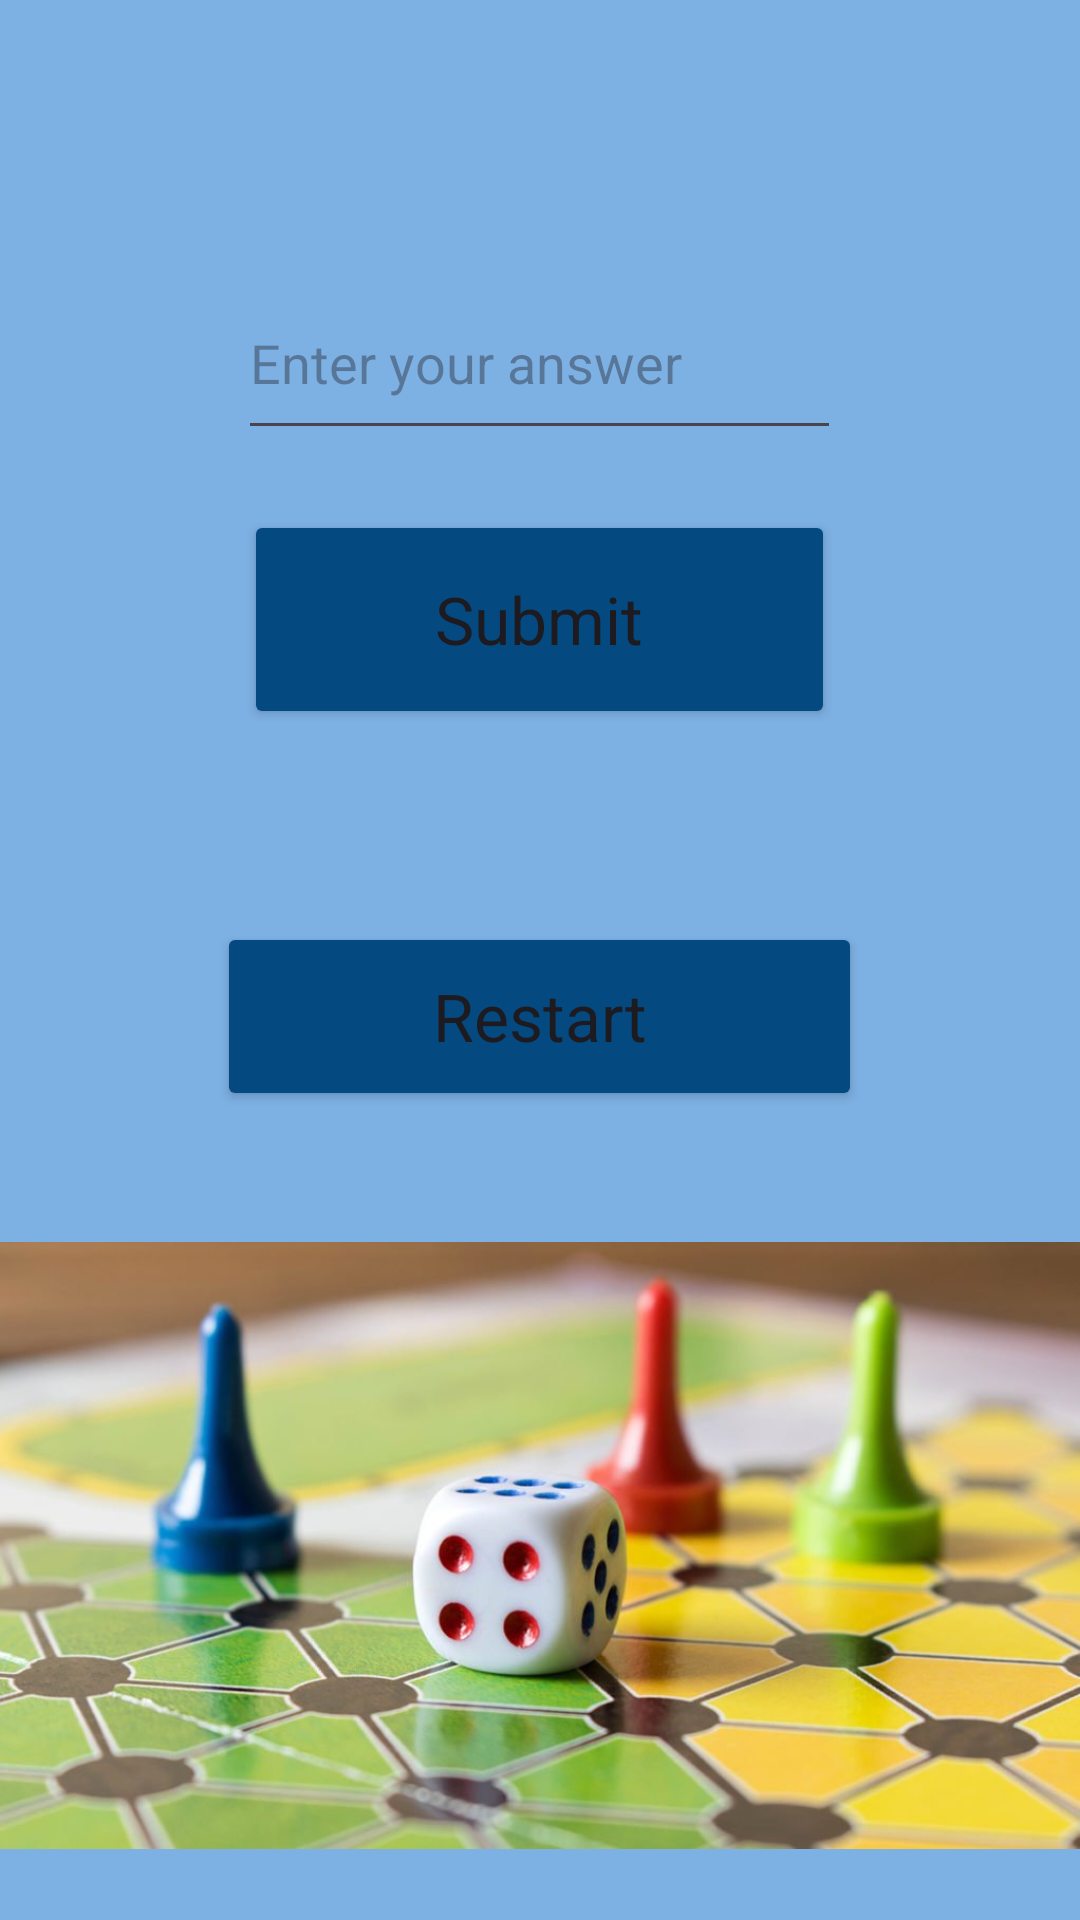

Layout XML and referenced resources for this Android screen:
<!-- AndroidManifest.xml: application theme Theme.TapOn -->
<!-- res/layout/activity_addition.xml -->
<?xml version="1.0" encoding="utf-8"?>
<RelativeLayout xmlns:android="http://schemas.android.com/apk/res/android"
    xmlns:app="http://schemas.android.com/apk/res-auto"
    xmlns:tools="http://schemas.android.com/tools"
    android:layout_width="match_parent"
    android:layout_height="match_parent"
    android:background="@color/background_color"
    tools:context=".AdditionGameActivity">

    <TextView
        android:id="@+id/additionQuestionTextView"
        android:layout_width="wrap_content"
        android:layout_height="wrap_content"
        android:layout_centerHorizontal="true"
        android:layout_marginTop="50dp"
        android:text=""
        android:textAppearance="@style/TextAppearance.AppCompat.Body2" />


    <EditText
        android:id="@+id/answerEditText"
        android:layout_width="201dp"
        android:layout_height="61dp"
        android:layout_below="@id/additionQuestionTextView"
        android:layout_centerHorizontal="true"
        android:layout_marginTop="20dp"
        android:hint="@string/enter_your_answer"
        android:inputType="number" />

    <Button
        android:id="@+id/submitAnswerButton"
        android:layout_width="197dp"
        android:layout_height="73dp"
        android:layout_below="@id/answerEditText"
        android:layout_centerHorizontal="true"
        android:layout_marginTop="20dp"
        android:backgroundTint="#044A81"
        android:text="@string/submith"
        android:textAppearance="@style/TextAppearance.AppCompat.Large" />

    <TextView
        android:id="@+id/resultTextView"
        android:layout_width="wrap_content"
        android:layout_height="wrap_content"
        android:layout_below="@id/submitAnswerButton"
        android:layout_centerHorizontal="true"
        android:layout_marginTop="20dp"
        android:text=""
        android:textSize="18sp"/>

    <Button
        android:id="@+id/restartButton"
        android:layout_width="215dp"
        android:layout_height="63dp"
        android:layout_below="@id/resultTextView"
        android:layout_centerHorizontal="true"
        android:layout_marginTop="20dp"
        android:backgroundTint="#044A81"
        android:text="@string/restarthere"
        android:textAppearance="@style/TextAppearance.AppCompat.Large" />


    <ImageView
        android:id="@+id/bottomImageView"
        android:layout_width="wrap_content"
        android:layout_height="wrap_content"
        android:layout_below="@id/restartButton"
    android:layout_centerHorizontal="true"
    android:layout_marginTop="20dp"
    android:src="@drawable/view1"
    android:contentDescription="@string/your_image" />


</RelativeLayout>
<!-- resources referenced by this layout -->
<resources>
  <color name="background_color">#7DB0E3</color>
  <!-- drawable view1: jpg bitmap (drawable, 63646 bytes) -->
  <string name="enter_your_answer">Enter your answer</string>
  <string name="restarthere">Restart</string>
  <string name="submith">Submit</string>
  <string name="your_image">Your Image</string>
  <style name="Theme.TapOn" parent="Base.Theme.TapOn" />
  <style name="Base.Theme.TapOn" parent="Theme.Material3.DayNight.NoActionBar">
  
      </style>
</resources>
